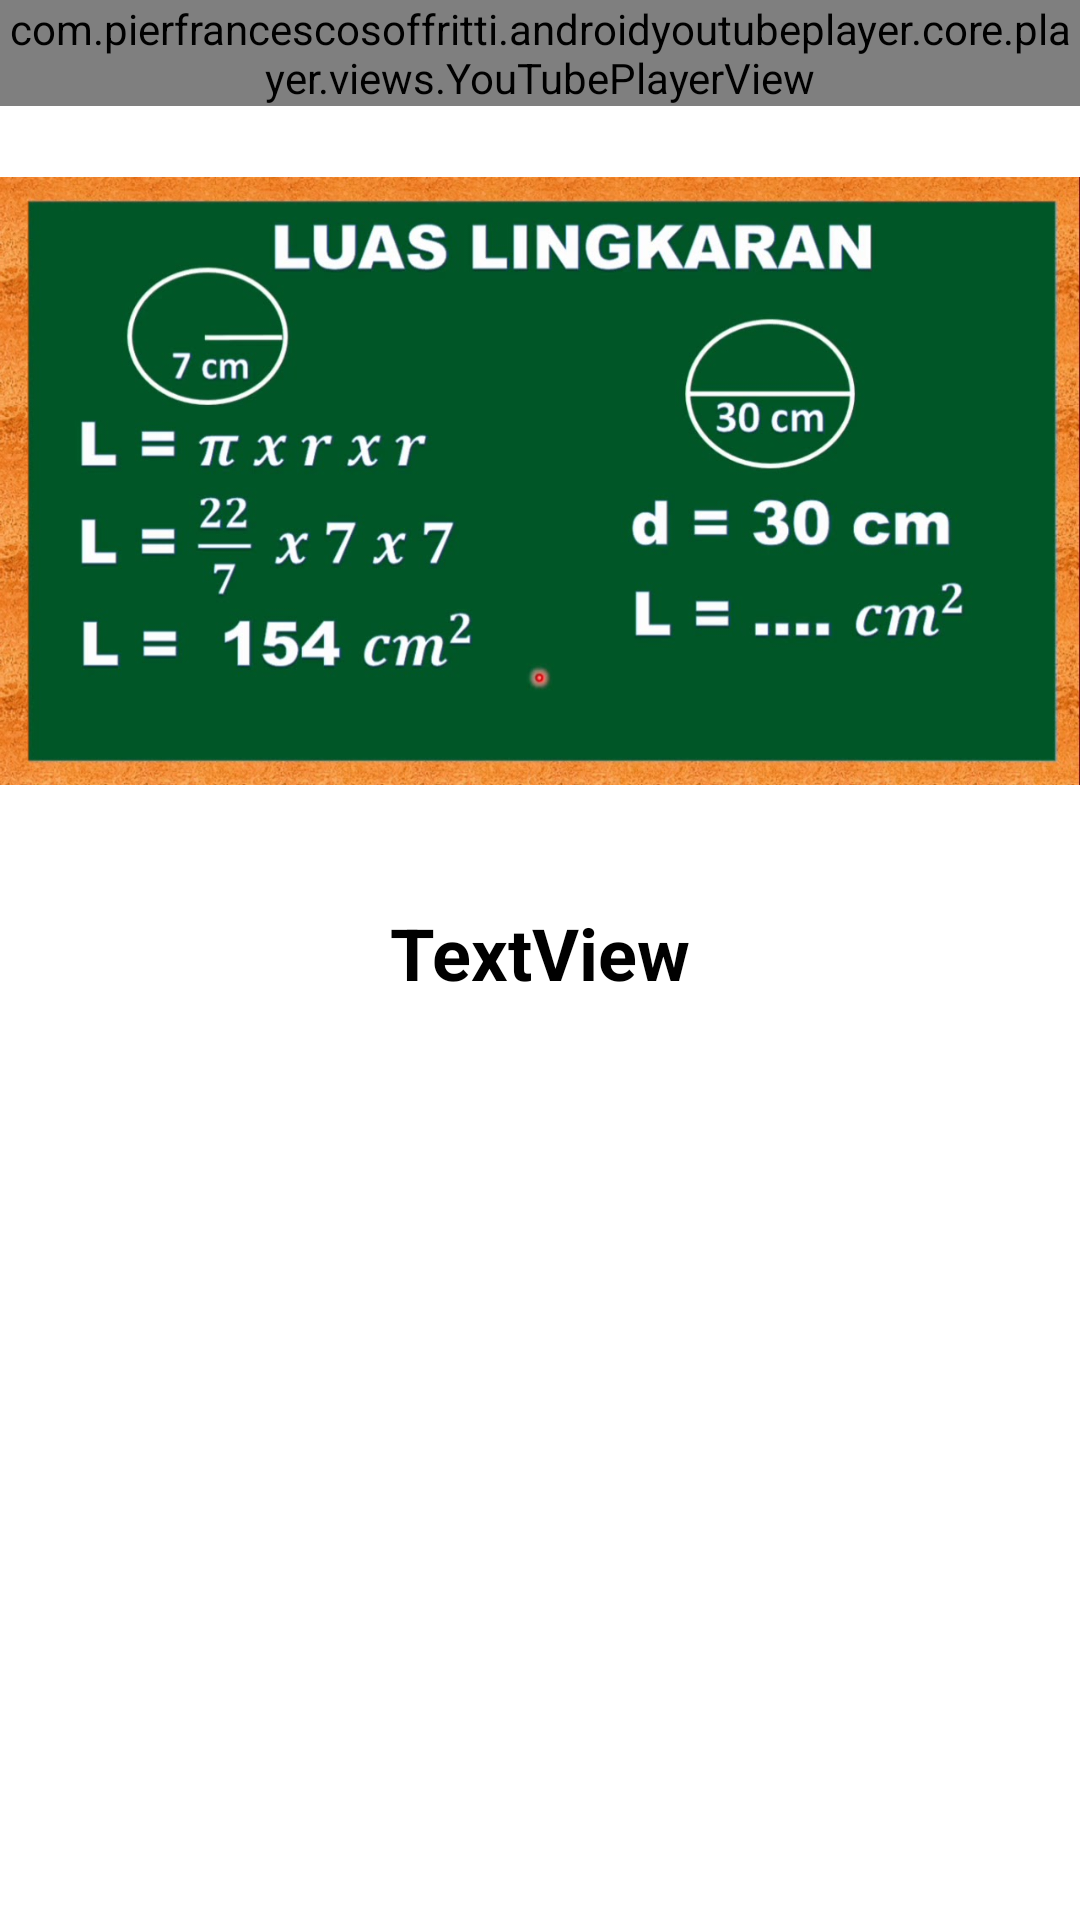

Here is an Android app screen rendered from its layout file. Give the layout XML and the strings, colors and styles it references.
<!-- AndroidManifest.xml: application theme Theme.PT2 -->
<!-- res/layout/activity_lingkaran.xml -->
<?xml version="1.0" encoding="utf-8"?>
<ScrollView xmlns:android="http://schemas.android.com/apk/res/android"
    xmlns:app="http://schemas.android.com/apk/res-auto"
    xmlns:tools="http://schemas.android.com/tools"
    android:layout_width="match_parent"
    android:layout_height="match_parent">

    <RelativeLayout
        android:layout_width="match_parent"
        android:layout_height="wrap_content"
        tools:context=".LingkaranActivity">

        <com.pierfrancescosoffritti.androidyoutubeplayer.core.player.views.YouTubePlayerView
            android:id="@+id/youtubePlayerViewLingkaran"
            android:layout_width="match_parent"
            android:layout_height="wrap_content" />

        <ImageView
            android:id="@+id/lingimg"
            android:layout_width="match_parent"
            android:layout_height="250dp"
            android:src="@drawable/lingkaran"
            android:layout_below="@id/youtubePlayerViewLingkaran" />

        <TextView
            android:id="@+id/lingtext"
            android:layout_width="wrap_content"
            android:layout_height="wrap_content"
            android:text="TextView"
            android:layout_marginTop="16dp"
            android:textSize="24sp"
            android:textStyle="bold"
            android:textColor="@color/black"
            android:layout_below="@id/lingimg"
            android:layout_centerHorizontal="true" />

    </RelativeLayout>
</ScrollView>
<!-- resources referenced by this layout -->
<resources>
  <color name="black">#FF000000</color>
  <!-- drawable lingkaran: jpg bitmap (drawable, 101529 bytes) -->
  <style name="Theme.PT2" parent="Theme.MaterialComponents.DayNight.NoActionBar">
          
          <item name="colorPrimary">@color/yellow_200</item>
          <item name="colorPrimaryVariant">@color/yellow_500</item>
          <item name="colorOnPrimary">@color/white</item>
          
          <item name="colorSecondary">@color/teal_200</item>
          <item name="colorSecondaryVariant">@color/teal_700</item>
          <item name="colorOnSecondary">@color/black</item>
          
          <item name="android:statusBarColor">?attr/colorPrimaryVariant</item>
          
      </style>
  <color name="yellow_200">#E1D455</color>
  <color name="yellow_500">#BAAF44</color>
  <color name="white">#FFFFFFFF</color>
  <color name="teal_200">#FF03DAC5</color>
  <color name="teal_700">#FF018786</color>
</resources>
